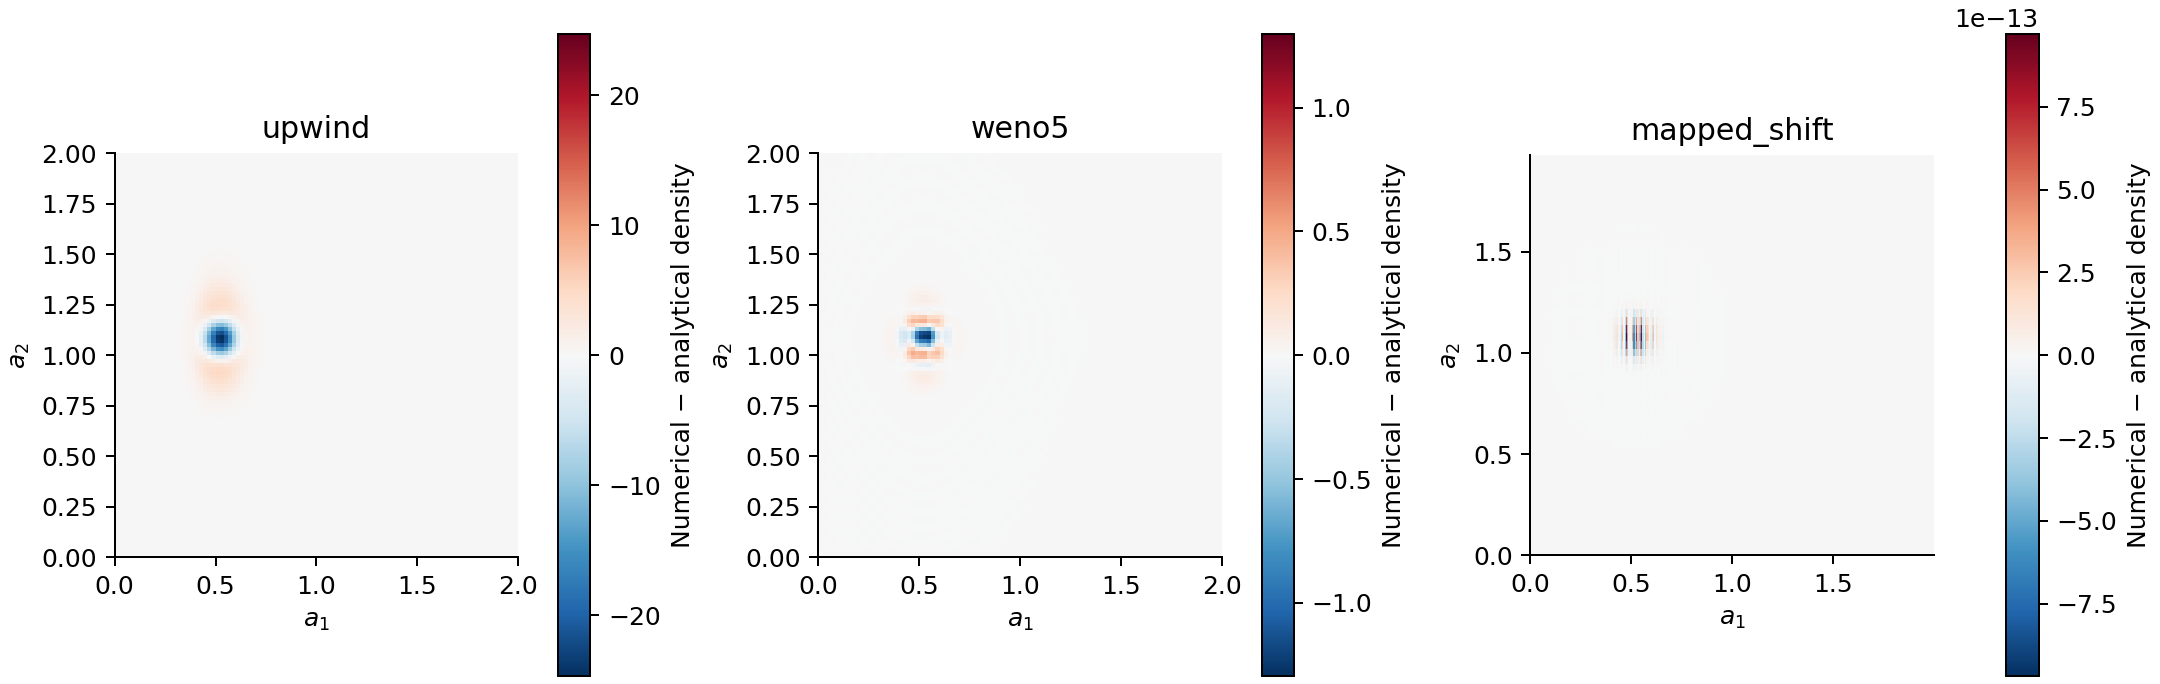

Values plotted in this chart, from the file beside it:
resolution, method, nx, ny, dt, upper_a1, upper_a2, RMSE, MAE, L1, RMS_area, minimum_density, negative_number
50, upwind, 50, 50, 0.01333, 2.0, 2.0, 1.396, 26.01, 0.8696, 1.396, 3.713923105301145e-39, -0.0
50, weno5, 50, 50, 0.01333, 2.0, 2.0, 0.4204, 10.04, 0.1972, 0.4204, -1.522453396409159e-7, 1.0553341983700325e-8
50, mapped_shift, 138, 27, 0.1, 1.987, 1.928, 1.225625473504263e-14, 2.644295171348979e-13, 4.686038096830696e-15, 1.1888393774185343e-14, 0.0, -0.0
100, upwind, 100, 100, 0.006667, 2.0, 2.0, 1.167, 24.69, 0.657, 1.167, 3.048032143099017e-64, -0.0
100, weno5, 100, 100, 0.006667, 2.0, 2.0, 0.04901, 1.297, 0.02018, 0.04901, -1.920601116913575e-7, 7.481742150101245e-9
100, mapped_shift, 277, 55, 0.05, 1.997, 1.977, 3.023923493184567e-14, 9.683871153967635e-13, 1.027851121089881e-14, 2.9247766610492834e-14, 0.0, -0.0
200, upwind, 200, 200, 0.003333, 2.0, 2.0, 0.8788, 19.66, 0.4553, 0.8788, 2.2893840901781196e-104, -0.0
200, weno5, 200, 200, 0.003333, 2.0, 2.0, 0.003309, 0.08218, 0.001428, 0.003309, -8.431483314710759e-8, 6.123558925440151e-10
200, mapped_shift, 554, 110, 0.025, 1.997, 1.977, 6.823831539664274e-14, 2.6605364577187897e-12, 2.1718548095415608e-14, 6.604111169496212e-14, 0.0, -0.0
